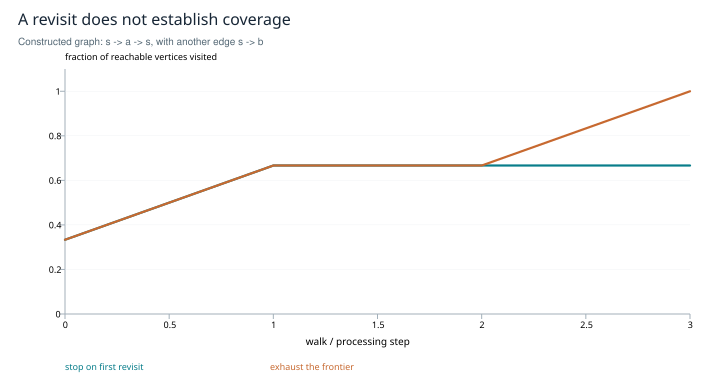

Data behind this chart, as committed beside it:
x, stop on first revisit, exhaust the frontier
0, 0.3333, 0.3333
1, 0.6667, 0.6667
2, 0.6667, 0.6667
3, 0.6667, 1
